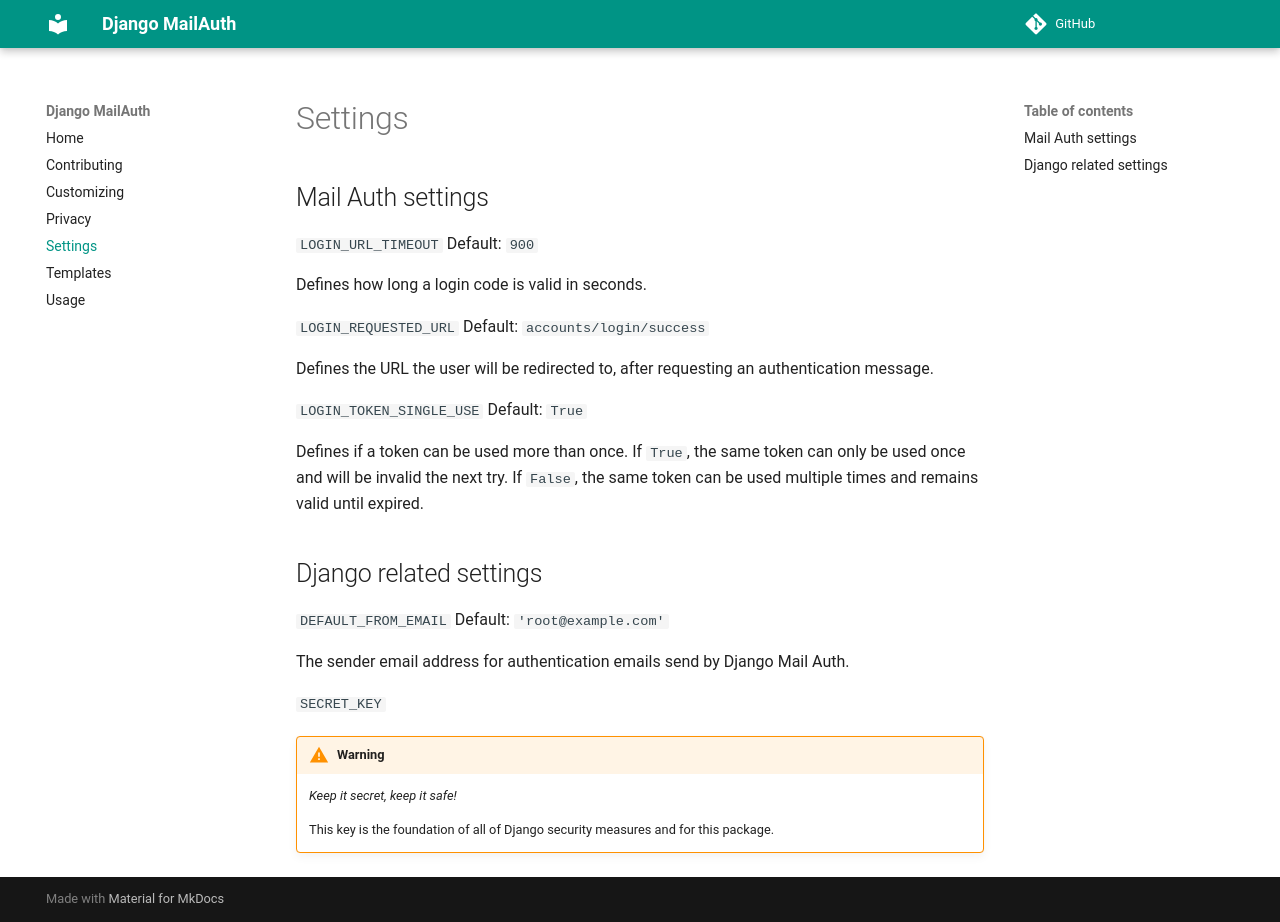

repository: codingjoe/django-mail-auth · page: settings/index.html · generator: mkdocs

# Settings

## Mail Auth settings

`LOGIN_URL_TIMEOUT` Default: `900`

Defines how long a login code is valid in seconds.

`LOGIN_REQUESTED_URL` Default: `accounts/login/success`

Defines the URL the user will be redirected to, after requesting an
authentication message.

`LOGIN_TOKEN_SINGLE_USE` Default: `True`

Defines if a token can be used more than once. If `True`, the same token
can only be used once and will be invalid the next try. If `False`, the
same token can be used multiple times and remains valid until expired.

## Django related settings

`DEFAULT_FROM_EMAIL` Default: `'root@example.com'`

The sender email address for authentication emails send by Django Mail
Auth.

`SECRET_KEY`

> [!WARNING]
> *Keep it secret, keep it safe!*
>
> This key is the foundation of all of Django security measures and for
> this package.
